The GitHub repository zyken/BachelorProject contains a labelled image folder "images_species" with 141 categories: Astenus gracilis, Astenus immacullatus, Astenus lyonessius, Astenus procerus, Astenus pulchellus, Atrecus affinis, Bisnius cephalotes, Bisnius fimetarius, Bisnius nitidulus, Bisnius puella, Bisnius sordidus, Bisnius subuliformis, Cafius xantholoma, Creophilus maxillosus, Erichsonius cinerascens, Euryporus picipes, Gabrius appendiculatus, Gabrius austriacus, Gabrius nigritulus, Gabrius osseticus, Gabrius splendidulus, Gauropterus fulgidus, Gyrohypnus angustatus, Gyrohypnus atratus, Gyrohypnus punctulatus, Heterothops binotatus, Heterothops praevius, Heterothops quadripunctulus, Lathrobium brunnipes, Lathrobium elongatum, Lathrobium fovulum, Lathrobium fulvipenne, Lathrobium geminum, Lathrobium impressum, Lathrobium longulum, Lathrobium pallidum, Lathrobium rufipenne, Leptacinus batychrus, Leptacinus formicetorum, Leptacinus intermedius, Leptacinus pusillus, Lithocharis nigriceps, Lithocharis ochracea, Lobrathium multipunctum, Medon apicalis, Medon brunneus, Medon castaneus, Medon ripicola, Megalinus glabratus, Neobisnius lathrobioides, Ochthephilum fracticorne, Ocypus brunnipes, Ocypus fuscatus, Ocypus nitens, Ocypus picipennis, Othius angustus, Othius punctulatus, Othius subuliformis, Paederidus ruficollis, Paederus fuscipes, Paederus littoralis, Paederus riparius, Phacophallus parumpunctatus, Philonthus addendus, Philonthus albipes, Philonthus atratus, Philonthus carbonarius, Philonthus cognatus, Philonthus concinnus, Philonthus corruscus, Philonthus cruentatus, Philonthus debilis, Philonthus decorus, Philonthus discoideus, Philonthus fumarius, Philonthus furcifer, Philonthus intermedius, Philonthus jurgans, Philonthus laminatus, Philonthus mannerheimi, Philonthus marginatus, Philonthus micans, Philonthus nigrita, Philonthus nitidus, Philonthus parvicornis, Philonthus politus, Philonthus quisquiliarius, Philonthus rectangulus, Philonthus rubripennis, Philonthus rufipes, Philonthus salinus, Philonthus sanguinolentus, Philonthus splendens, Philonthus succicola, Philonthus tenuicornis, Philonthus umbratilis, Philonthus ventralis, Platydracus fulvipes, Platydracus stercorarius, Pseudomedon obscurellus, Pseudomedon obsoletus, Quedius auricomus, Quedius brevis, Quedius cruentus, Quedius fuliginosus, Quedius fumatus, Quedius lateralis, Quedius longicornis, Quedius lucidulus, Quedius maurorufus, Quedius maurus, Quedius mesomelinus, Quedius microps, Quedius molochinus, Quedius nigrocaeruleus, Quedius nitipennis, Quedius persimilis, Quedius puncticollis, Quedius scintillans, Quedius simplicifrons, Quedius suturalis, Quedius umbrinus, Quedius xanthopus, Remus sericeus, Rugilus erichsoni, Rugilus orbiculatus, Rugilus rufipes, Scopaeus minutus, Scopaeus sulcicollis, Staphylinus erythropterus, Sunius bicolor, Sunius melanocephalus, Tasgius globulifer, Tasgius melanarius, Tasgius morsitans, Tetartopeus quadratus, Tetartopeus terminatus, Xantholinus dvoraki, Xantholinus linearis, Xantholinus longiventris, Xantholinus tricolor. Examples follow, each with its label.

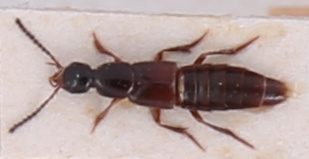
Label: Philonthus debilis

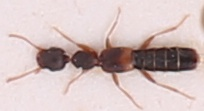
Label: Astenus pulchellus

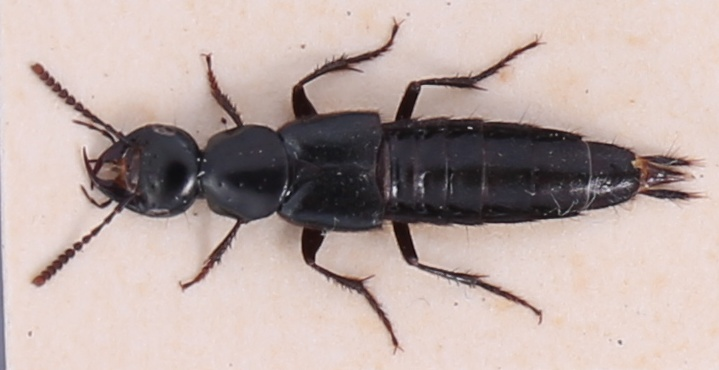
Label: Philonthus succicola

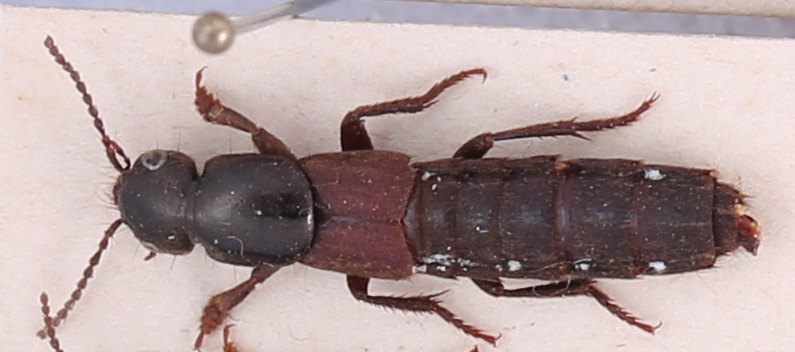
Label: Ocypus picipennis

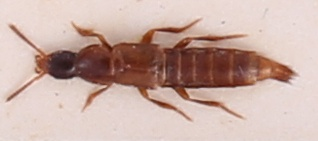
Label: Quedius microps

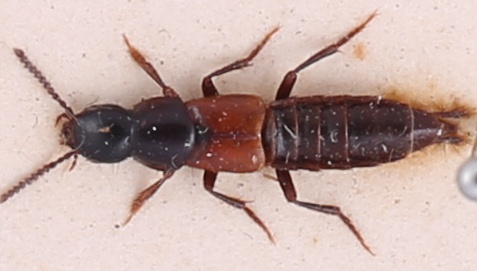
Label: Quedius puncticollis
